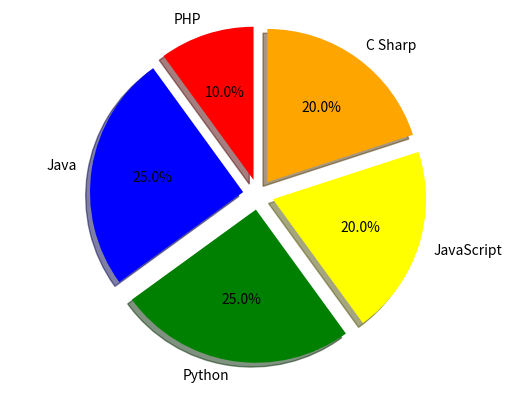

Write the Python code that produced this figure.
import matplotlib.pyplot as matplot

matplot.pie([10,25,25,20,20],labels=["PHP","Java","Python","JavaScript","C Sharp"],colors=["red","blue","green","yellow","orange"],shadow=True,autopct="%1.1f%%",startangle=90,explode=(0.1,0.1,0.1,0.1,0.1))
matplot.axis("equal")
matplot.show()